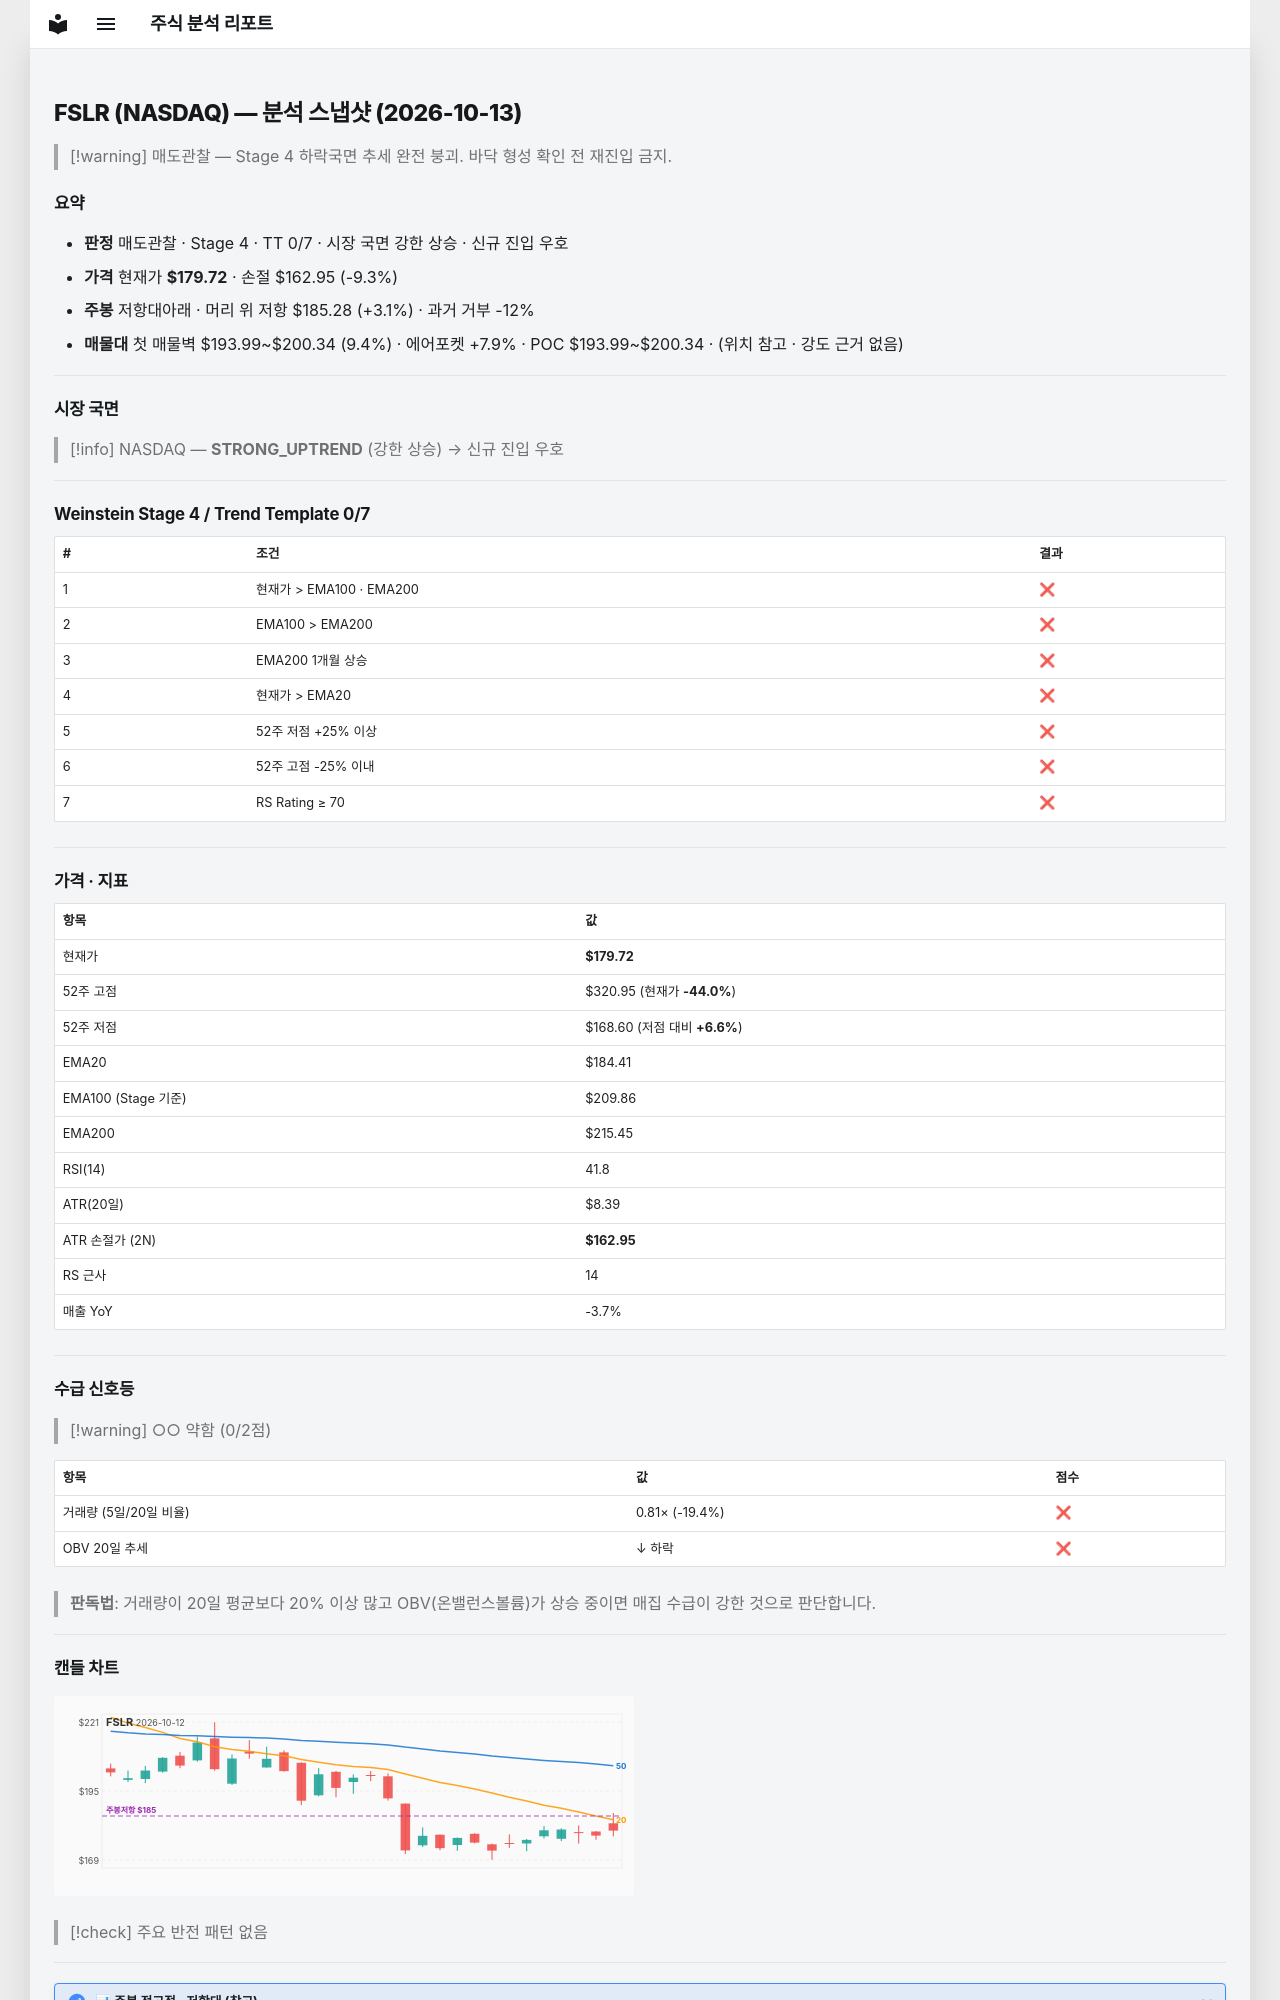

repository: soloandco/stock-reports · page: snapshots/FSLR-2026-10-13/index.html · generator: mkdocs

---
type: analysis-snapshot
title: FSLR 분석 스냅샷
ticker: FSLR
market: NASDAQ
created: 2026-10-13
updated: 2026-10-13
bar-date: 2026-10-12
verdict: 매도관찰
real-rr: 0.33
sma50-gap-pct: -2.5
weekly-position: 저항대아래
weekly-overhead-price: 185.28
weekly-overhead-pct: 3.1
stage: 4
trend-template-score: 0
tt-max: 7
ma-set: ema-20-100-200
price: 179.72000122070312
stop-price: 162.94909664067038
market-regime: STRONG_UPTREND
supply-demand-score: 0/2
supply-demand-label: 약함
status: tracking
tags:
  - stock-agent
  - watchlist
  - FSLR
  - analysis
related:
  - "[[analysis-template]]"
---

# FSLR (NASDAQ) — 분석 스냅샷 (2026-10-13)

> [!warning] 매도관찰 — Stage 4 하락국면
> 추세 완전 붕괴. 바닥 형성 확인 전 재진입 금지.

## 요약

- **판정** 매도관찰 · Stage 4 · TT 0/7 · 시장 국면 강한 상승 · 신규 진입 우호
- **가격** 현재가 **$179.72** · 손절 $162.95 (-9.3%)
- **주봉** 저항대아래 · 머리 위 저항 $185.28 (+3.1%) · 과거 거부 -12%
- **매물대** 첫 매물벽 $193.99~$200.34 (9.4%) · 에어포켓 +7.9% · POC $193.99~$200.34 · (위치 참고 · 강도 근거 없음)

---

## 시장 국면

> [!info] NASDAQ — **STRONG_UPTREND** (강한 상승) → 신규 진입 우호

---

## Weinstein Stage 4 / Trend Template 0/7

| # | 조건 | 결과 |
|---|------|------|
| 1 | 현재가 > EMA100 · EMA200 | ❌ |
| 2 | EMA100 > EMA200 | ❌ |
| 3 | EMA200 1개월 상승 | ❌ |
| 4 | 현재가 > EMA20 | ❌ |
| 5 | 52주 저점 +25% 이상 | ❌ |
| 6 | 52주 고점 -25% 이내 | ❌ |
| 7 | RS Rating ≥ 70 | ❌ |

---

## 가격 · 지표

| 항목 | 값 |
|------|---|
| 현재가 | **$179.72** |
| 52주 고점 | $320.95 (현재가 **-44.0%**) |
| 52주 저점 | $168.60 (저점 대비 **+6.6%**) |
| EMA20 | $184.41 |
| EMA100 (Stage 기준) | $209.86 |
| EMA200 | $215.45 |
| RSI(14) | 41.8 |
| ATR(20일) | $8.39 |
| ATR 손절가 (2N) | **$162.95** |
| RS 근사 | 14 |
| 매출 YoY | -3.7% |

---
## 수급 신호등

> [!warning] ○○ 약함 (0/2점)

| 항목 | 값 | 점수 |
|------|------|------|
| 거래량 (5일/20일 비율) | 0.81× (-19.4%) | ❌ |
| OBV 20일 추세 | ↓ 하락 | ❌ |

> **판독법**: 거래량이 20일 평균보다 20% 이상 많고 OBV(온밸런스볼륨)가 상승 중이면 매집 수급이 강한 것으로 판단합니다.

---
